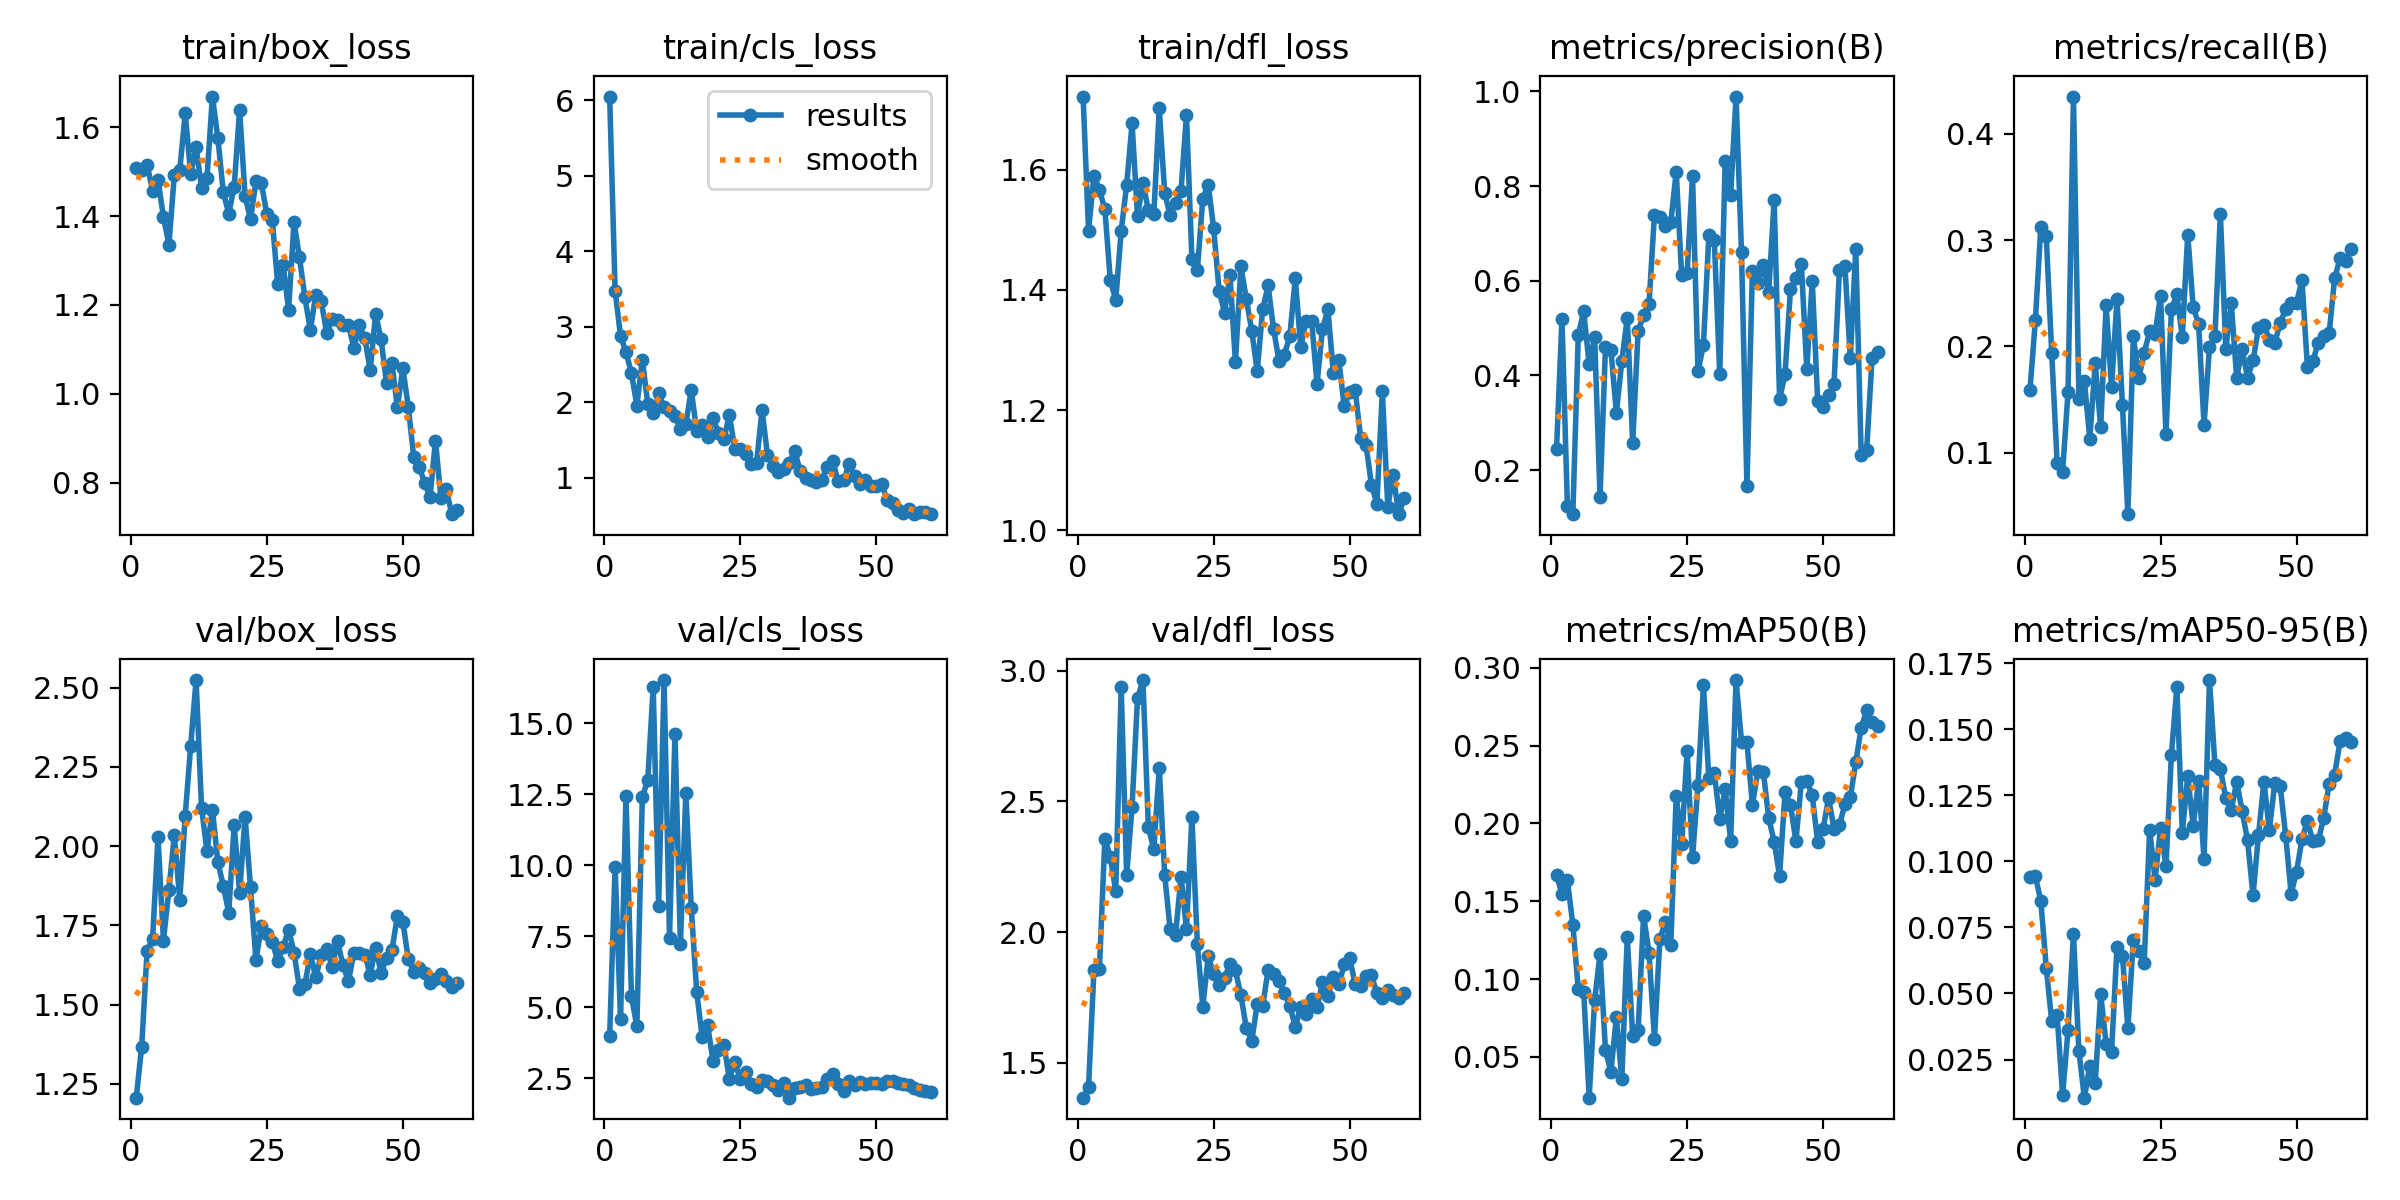

Source data for this figure (header and first rows):
epoch, time, train/box_loss, train/cls_loss, train/dfl_loss, metrics/precision(B), metrics/recall(B), metrics/mAP50(B), metrics/mAP50-95(B), val/box_loss, val/cls_loss, val/dfl_loss, lr/pg0, lr/pg1, lr/pg2
1, 7.417, 1.51, 6.05, 1.721, 0.2439, 0.1587, 0.1668, 0.09404, 1.206, 3.993, 1.367, 9e-05, 9e-05, 9e-05
2, 13.65, 1.503, 3.48, 1.499, 0.5203, 0.2246, 0.1549, 0.09436, 1.367, 9.949, 1.407, 0.0001869, 0.0001869, 0.0001869
3, 19.59, 1.516, 2.879, 1.59, 0.1242, 0.3123, 0.1633, 0.08493, 1.67, 4.569, 1.857, 0.0002804, 0.0002804, 0.0002804
4, 25.43, 1.458, 2.667, 1.566, 0.107, 0.3035, 0.1349, 0.05973, 1.705, 12.44, 1.859, 0.0003707, 0.0003707, 0.0003707
5, 31.22, 1.482, 2.389, 1.534, 0.4855, 0.1938, 0.09361, 0.03949, 2.028, 5.381, 2.358, 0.0004577, 0.0004577, 0.0004577
6, 37, 1.399, 1.958, 1.416, 0.5354, 0.09035, 0.09197, 0.04174, 1.702, 4.332, 2.287, 0.0005413, 0.0005413, 0.0005413
7, 42.72, 1.336, 2.566, 1.383, 0.4235, 0.08158, 0.02378, 0.01154, 1.861, 12.39, 2.157, 0.0006217, 0.0006217, 0.0006217
8, 48.43, 1.492, 1.983, 1.498, 0.4811, 0.157, 0.08632, 0.03611, 2.034, 12.99, 2.937, 0.0006988, 0.0006988, 0.0006988
9, 54.24, 1.503, 1.855, 1.574, 0.1441, 0.4351, 0.116, 0.07248, 1.83, 16.28, 2.218, 0.0007725, 0.0007725, 0.0007725
10, 59.98, 1.632, 2.123, 1.677, 0.46, 0.1509, 0.05413, 0.02806, 2.096, 8.553, 2.48, 0.000843, 0.000843, 0.000843
11, 65.73, 1.496, 1.935, 1.523, 0.4534, 0.1675, 0.04041, 0.01059, 2.316, 16.51, 2.894, 0.000835, 0.000835, 0.000835
12, 71.54, 1.556, 1.893, 1.578, 0.3215, 0.1132, 0.0756, 0.02265, 2.524, 7.438, 2.964, 0.0008185, 0.0008185, 0.0008185
13, 77.26, 1.465, 1.824, 1.532, 0.4302, 0.1842, 0.03553, 0.01623, 2.122, 14.63, 2.401, 0.000802, 0.000802, 0.000802
14, 83.01, 1.486, 1.649, 1.526, 0.5215, 0.1237, 0.1269, 0.04984, 1.983, 7.227, 2.317, 0.0007855, 0.0007855, 0.0007855
15, 88.85, 1.67, 1.716, 1.702, 0.2577, 0.2386, 0.06324, 0.03105, 2.115, 12.52, 2.629, 0.000769, 0.000769, 0.000769
16, 94.61, 1.576, 2.162, 1.56, 0.4944, 0.1614, 0.0671, 0.02785, 1.949, 8.487, 2.218, 0.0007525, 0.0007525, 0.0007525
17, 100.4, 1.454, 1.616, 1.524, 0.5274, 0.2447, 0.1408, 0.06743, 1.875, 5.529, 2.011, 0.000736, 0.000736, 0.000736
18, 106.3, 1.406, 1.699, 1.544, 0.551, 0.1447, 0.117, 0.06424, 1.789, 3.947, 1.99, 0.0007195, 0.0007195, 0.0007195
19, 112.2, 1.466, 1.537, 1.565, 0.74, 0.04211, 0.06174, 0.03683, 2.066, 4.367, 2.213, 0.000703, 0.000703, 0.000703
20, 118, 1.64, 1.79, 1.691, 0.7338, 0.2097, 0.126, 0.07029, 1.852, 3.118, 2.01, 0.0006865, 0.0006865, 0.0006865
21, 124, 1.446, 1.598, 1.451, 0.7155, 0.1702, 0.1365, 0.06592, 2.092, 3.482, 2.439, 0.00067, 0.00067, 0.00067
22, 129.9, 1.393, 1.512, 1.432, 0.7238, 0.1939, 0.122, 0.06162, 1.871, 3.687, 1.953, 0.0006535, 0.0006535, 0.0006535
23, 135.9, 1.478, 1.838, 1.552, 0.8299, 0.214, 0.2177, 0.112, 1.64, 2.471, 1.715, 0.000637, 0.000637, 0.000637
24, 142, 1.474, 1.381, 1.575, 0.6114, 0.212, 0.1866, 0.09309, 1.747, 3.068, 1.907, 0.0006205, 0.0006205, 0.0006205
25, 148, 1.405, 1.389, 1.502, 0.6161, 0.2477, 0.2466, 0.1127, 1.722, 2.473, 1.84, 0.000604, 0.000604, 0.000604
26, 153.9, 1.391, 1.317, 1.398, 0.8209, 0.1175, 0.1783, 0.09805, 1.699, 2.715, 1.798, 0.0005875, 0.0005875, 0.0005875
27, 159.9, 1.247, 1.184, 1.362, 0.4088, 0.2348, 0.2247, 0.1403, 1.638, 2.282, 1.825, 0.000571, 0.000571, 0.000571
28, 165.8, 1.29, 1.196, 1.424, 0.4642, 0.2491, 0.2887, 0.1659, 1.681, 2.21, 1.88, 0.0005545, 0.0005545, 0.0005545
29, 171.8, 1.189, 1.902, 1.28, 0.6959, 0.2089, 0.229, 0.1109, 1.736, 2.452, 1.854, 0.000538, 0.000538, 0.000538
30, 177.7, 1.387, 1.307, 1.439, 0.6852, 0.3053, 0.2324, 0.1321, 1.664, 2.408, 1.758, 0.0005215, 0.0005215, 0.0005215
31, 183.5, 1.307, 1.164, 1.385, 0.403, 0.2372, 0.2029, 0.1135, 1.55, 2.254, 1.633, 0.000505, 0.000505, 0.000505
32, 189.4, 1.217, 1.08, 1.332, 0.8532, 0.2211, 0.2221, 0.1304, 1.563, 2.08, 1.584, 0.0004885, 0.0004885, 0.0004885
33, 195.3, 1.143, 1.112, 1.265, 0.7808, 0.1263, 0.1888, 0.1008, 1.659, 2.327, 1.724, 0.000472, 0.000472, 0.000472
34, 201.2, 1.224, 1.192, 1.367, 0.9893, 0.1991, 0.2922, 0.1686, 1.586, 1.818, 1.717, 0.0004555, 0.0004555, 0.0004555
35, 207.2, 1.208, 1.358, 1.407, 0.6599, 0.2097, 0.2526, 0.1366, 1.657, 2.158, 1.854, 0.000439, 0.000439, 0.000439
36, 213.2, 1.137, 1.094, 1.335, 0.1657, 0.3242, 0.2522, 0.1348, 1.676, 2.179, 1.838, 0.0004225, 0.0004225, 0.0004225
37, 219.2, 1.168, 1, 1.282, 0.6214, 0.1974, 0.2119, 0.124, 1.62, 2.259, 1.814, 0.000406, 0.000406, 0.000406
38, 225.1, 1.166, 0.9669, 1.292, 0.5949, 0.2412, 0.2336, 0.1195, 1.699, 2.125, 1.768, 0.0003895, 0.0003895, 0.0003895
39, 231.1, 1.155, 0.9482, 1.323, 0.6334, 0.1702, 0.2333, 0.1301, 1.624, 2.159, 1.717, 0.000373, 0.000373, 0.000373
40, 236.9, 1.155, 0.9768, 1.419, 0.5768, 0.1974, 0.2035, 0.119, 1.573, 2.205, 1.638, 0.0003565, 0.0003565, 0.0003565
41, 242.8, 1.104, 1.147, 1.304, 0.7697, 0.1702, 0.1884, 0.1079, 1.664, 2.462, 1.715, 0.00034, 0.00034, 0.00034
42, 248.7, 1.154, 1.227, 1.349, 0.3502, 0.1868, 0.1663, 0.08707, 1.664, 2.644, 1.685, 0.0003235, 0.0003235, 0.0003235
43, 254.6, 1.126, 0.953, 1.349, 0.4024, 0.217, 0.22, 0.1098, 1.658, 2.284, 1.745, 0.000307, 0.000307, 0.000307
44, 260.5, 1.053, 0.9663, 1.243, 0.582, 0.2203, 0.2118, 0.1301, 1.594, 2.059, 1.712, 0.0002905, 0.0002905, 0.0002905
45, 266.4, 1.181, 1.185, 1.335, 0.6052, 0.2064, 0.1886, 0.1119, 1.68, 2.404, 1.808, 0.000274, 0.000274, 0.000274
46, 272.2, 1.122, 1.02, 1.367, 0.6345, 0.2035, 0.2265, 0.1295, 1.6, 2.263, 1.757, 0.0002575, 0.0002575, 0.0002575
47, 278.1, 1.024, 0.9222, 1.261, 0.4136, 0.2219, 0.2274, 0.1284, 1.647, 2.373, 1.83, 0.000241, 0.000241, 0.000241
48, 284.1, 1.068, 0.9671, 1.283, 0.5994, 0.2352, 0.218, 0.1098, 1.671, 2.298, 1.8, 0.0002245, 0.0002245, 0.0002245
49, 289.9, 0.9694, 0.8893, 1.206, 0.3459, 0.2412, 0.188, 0.08779, 1.779, 2.335, 1.877, 0.000208, 0.000208, 0.000208
50, 295.8, 1.057, 0.8887, 1.23, 0.3342, 0.2412, 0.1965, 0.09606, 1.762, 2.318, 1.901, 0.0001915, 0.0001915, 0.0001915
51, 305.2, 0.9707, 0.9179, 1.234, 0.3585, 0.2623, 0.2164, 0.1084, 1.643, 2.29, 1.802, 0.000175, 0.000175, 0.000175
52, 311.1, 0.8575, 0.7067, 1.154, 0.382, 0.1807, 0.1967, 0.1153, 1.603, 2.417, 1.794, 0.0001585, 0.0001585, 0.0001585
53, 317.1, 0.8356, 0.666, 1.142, 0.6232, 0.1862, 0.1988, 0.1076, 1.617, 2.422, 1.834, 0.000142, 0.000142, 0.000142
54, 323.1, 0.7993, 0.578, 1.076, 0.6323, 0.2035, 0.2124, 0.1079, 1.598, 2.348, 1.836, 0.0001255, 0.0001255, 0.0001255
55, 329, 0.7674, 0.5336, 1.044, 0.4363, 0.2097, 0.2168, 0.1164, 1.568, 2.282, 1.765, 0.000109, 0.000109, 0.000109
56, 334.9, 0.8944, 0.5866, 1.231, 0.6675, 0.2124, 0.2392, 0.1294, 1.58, 2.263, 1.75, 9.25e-05, 9.25e-05, 9.25e-05
57, 340.9, 0.7646, 0.5274, 1.039, 0.2322, 0.264, 0.2615, 0.1328, 1.596, 2.159, 1.78, 7.6e-05, 7.6e-05, 7.6e-05
58, 346.8, 0.7844, 0.5524, 1.092, 0.2429, 0.2828, 0.2727, 0.1454, 1.573, 2.103, 1.761, 5.95e-05, 5.95e-05, 5.95e-05
59, 352.6, 0.7286, 0.5506, 1.027, 0.4378, 0.2807, 0.2651, 0.1466, 1.554, 2.061, 1.746, 4.3e-05, 4.3e-05, 4.3e-05
60, 358.6, 0.7379, 0.5201, 1.053, 0.4485, 0.2912, 0.2629, 0.1449, 1.569, 2.033, 1.767, 2.65e-05, 2.65e-05, 2.65e-05
